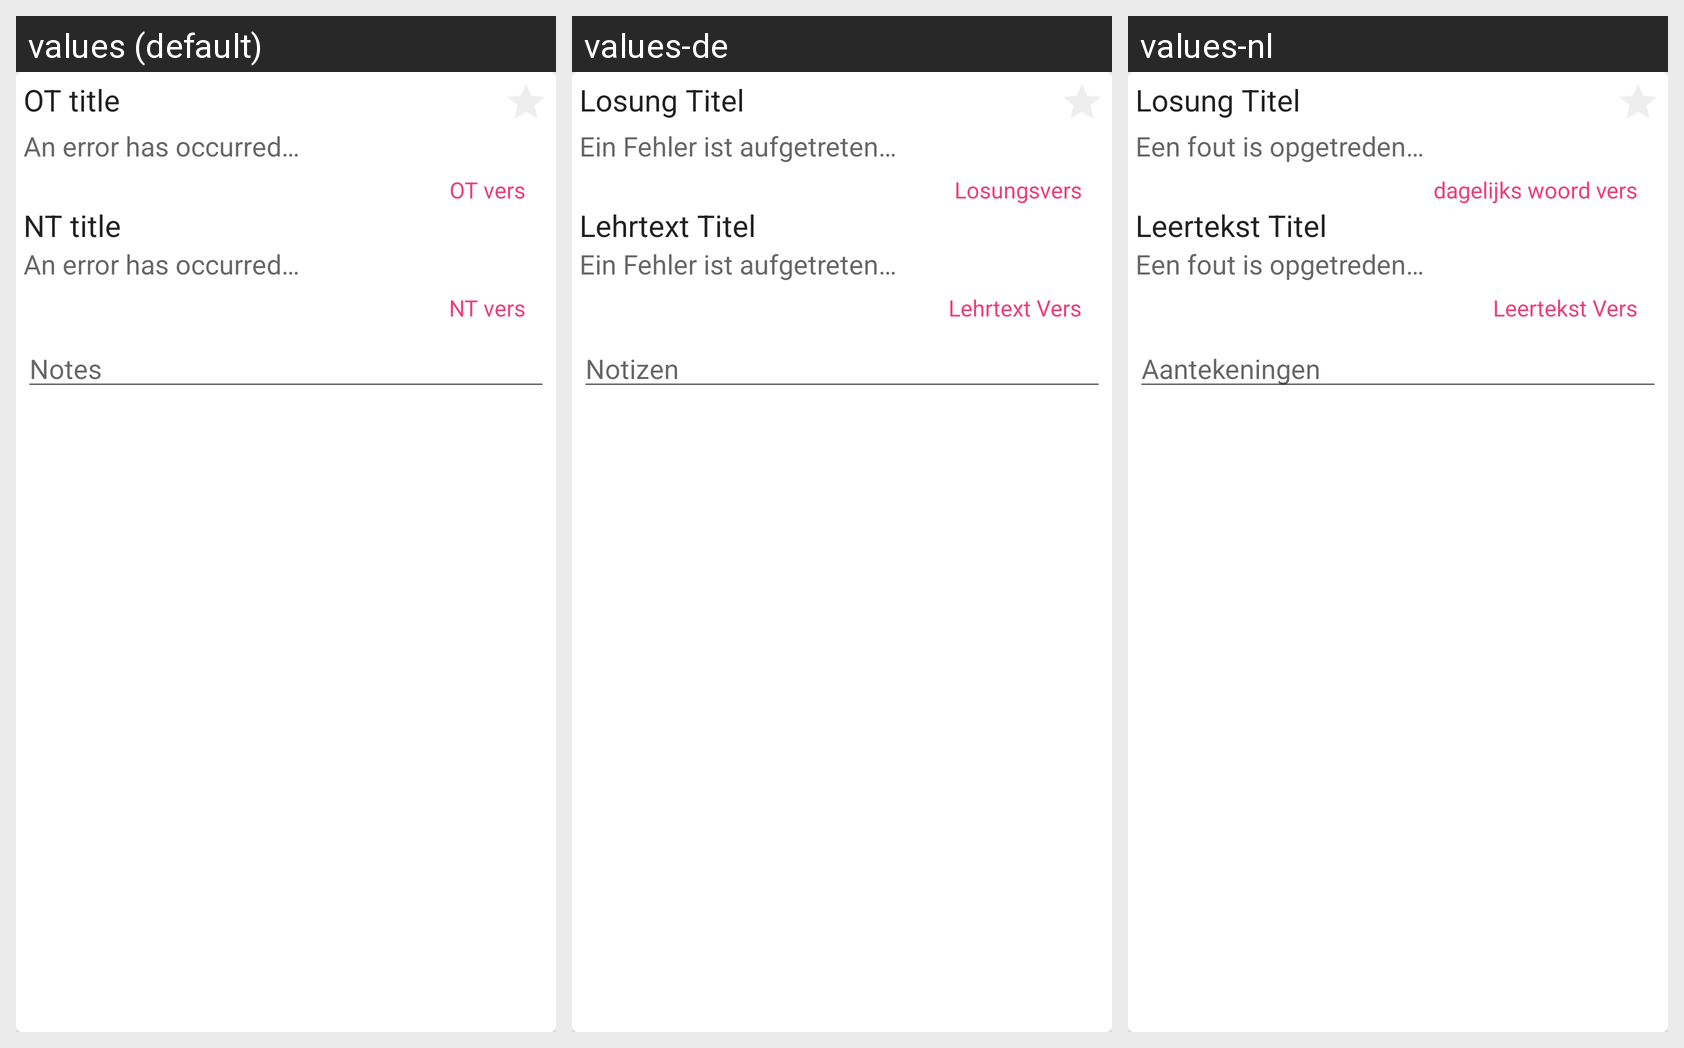

This grid shows one Android layout under several languages. Give, for every string resource on the screen, its name, the default text and each shown locale's text.
Android screen res/layout/losung_lehrtext_card.xml rendered under 3 locales, left to right: values (default), values-de, values-nl. Device: Nexus 5 (rendered at 1080×1920; each locale shown at half size, 540×960, under a caption strip naming it); theme BaseTheme.
Strings drawn on this screen, with the default value and each locale's value (text and hints the layout hard-codes, and strings that could not be matched under every locale, appear in the picture but are not listed):

losung_default_title
  values: OT title
  values-de: Losung Titel
  values-nl: Losung Titel

losung_default_text
  values: An error has occurred…
  values-de: Ein Fehler ist aufgetreten…
  values-nl: Een fout is opgetreden…

losung_default_vers
  values: OT vers
  values-de: Losungsvers
  values-nl: dagelijks woord vers

lehrtext_default_title
  values: NT title
  values-de: Lehrtext Titel
  values-nl: Leertekst Titel

lehrtext_default_vers
  values: NT vers
  values-de: Lehrtext Vers
  values-nl: Leertekst Vers

notes_hint
  values: Notes
  values-de: Notizen
  values-nl: Aantekeningen
